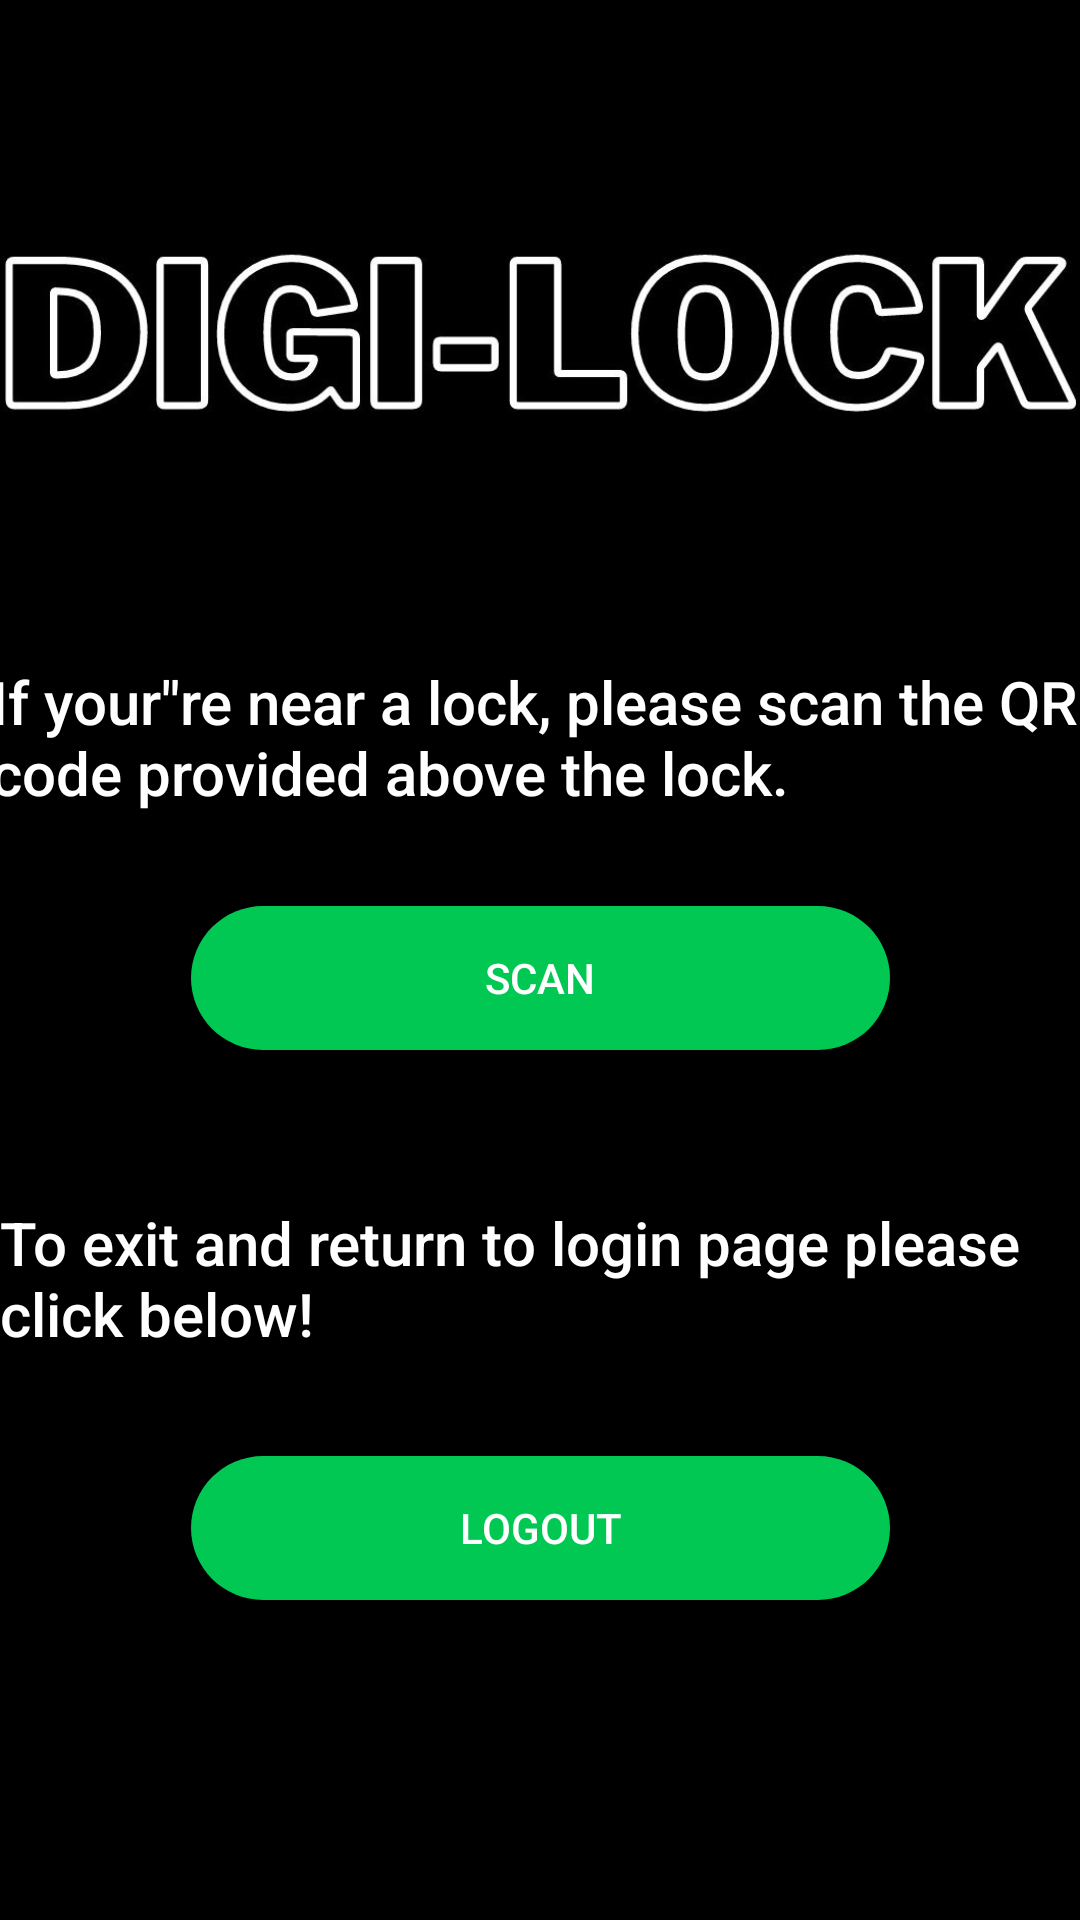

Android layout source for this screen:
<!-- AndroidManifest.xml: application theme AppTheme -->
<!-- res/layout/activity_home_page.xml -->
<?xml version="1.0" encoding="utf-8"?>
<androidx.constraintlayout.widget.ConstraintLayout xmlns:android="http://schemas.android.com/apk/res/android"
    xmlns:app="http://schemas.android.com/apk/res-auto"
    xmlns:tools="http://schemas.android.com/tools"
    android:layout_width="match_parent"
    android:layout_height="match_parent"
    android:background="#000000"
    tools:context=".HomePage">

    <Button
        android:id="@+id/mLogOut"
        android:layout_width="233dp"
        android:layout_height="48dp"
        android:background="@drawable/round"
        android:onClick="Logout"
        android:text="LogOut"
        app:layout_constraintBottom_toBottomOf="parent"
        app:layout_constraintEnd_toEndOf="parent"
        app:layout_constraintStart_toStartOf="parent"
        app:layout_constraintTop_toTopOf="parent"
        app:layout_constraintVertical_bias="0.82" />

    <ImageView
        android:layout_width="wrap_content"
        android:layout_height="135dp"
        android:src="@drawable/qwerty"
        app:layout_constraintBottom_toBottomOf="parent"
        app:layout_constraintEnd_toEndOf="parent"
        app:layout_constraintHorizontal_bias="0.0"
        app:layout_constraintStart_toStartOf="parent"
        app:layout_constraintTop_toTopOf="parent"
        app:layout_constraintVertical_bias="0.095" />

    <Button
        android:id="@+id/scan"
        android:layout_width="233dp"
        android:layout_height="48dp"
        android:background="@drawable/round"
        android:text="Scan"
        app:layout_constraintBottom_toBottomOf="parent"
        app:layout_constraintEnd_toEndOf="parent"
        app:layout_constraintStart_toStartOf="parent"
        app:layout_constraintTop_toTopOf="parent"
        app:layout_constraintVertical_bias="0.51" />


    <TextView
        android:id="@+id/textView6"
        android:layout_width="367dp"
        android:layout_height="75dp"
        android:text='If your"re near a lock, please scan the QR code provided above the lock.  '
        android:textAppearance="@style/TextAppearance.AppCompat.Body2"
        android:textColor="#FFFFFF"
        android:textSize="20dp"
        app:layout_constraintBottom_toBottomOf="parent"
        app:layout_constraintEnd_toEndOf="parent"
        app:layout_constraintStart_toStartOf="parent"
        app:layout_constraintTop_toTopOf="parent"
        app:layout_constraintVertical_bias="0.39" />

    <TextView
        android:id="@+id/textView7"
        android:layout_width="wrap_content"
        android:layout_height="wrap_content"
        android:text="To exit and return to login page please click below!"
        android:textAppearance="@style/TextAppearance.AppCompat.Body2"
        android:textColor="#FFFFFF"
        android:textSize="20dp"
        app:layout_constraintBottom_toBottomOf="parent"
        app:layout_constraintEnd_toEndOf="parent"
        app:layout_constraintStart_toStartOf="parent"
        app:layout_constraintTop_toTopOf="parent"
        app:layout_constraintVertical_bias="0.68" />
</androidx.constraintlayout.widget.ConstraintLayout>
<!-- resources referenced by this layout -->
<resources>
  <!-- drawable qwerty: jpg bitmap (drawable-v24, 64702 bytes) -->
  <!-- drawable round (drawable) -->
  <?xml version="1.0" encoding="utf-8"?>
      <shape xmlns:android="http://schemas.android.com/apk/res/android"
          android:shape="rectangle">
          <corners android:radius="150dp"/> 
          <solid android:color="#00C853"/> 
  
      </shape>
  <style name="AppTheme" parent="Theme.AppCompat">
          
          <item name="colorPrimary">#000000</item>
          <item name="colorPrimaryDark">#FBFBFB</item>
          <item name="colorAccent">#F5F8F8</item>
  
  
      </style>
</resources>
